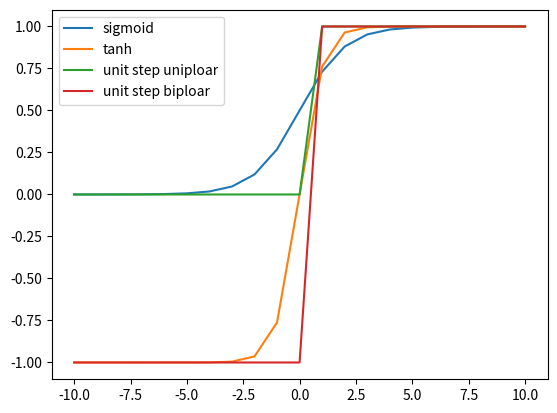

This figure's Python source:

import numpy as np
import matplotlib.pyplot as plt


x=list(range(-10,11,1))


X=-1*np.array(x)
tmp=np.exp(X)
y1=1/(1+tmp)

plt.plot(x,y1,label='sigmoid')
plt.legend()
plt.show()


y2=(1-np.square(tmp))/(1+np.square(tmp))

plt.plot(x,y2,label='tanh')
plt.legend()
plt.show()


y3=(np.array(x) > 0)

plt.plot(x,y3,label='unit step uniploar')
plt.legend()
plt.show()


y4=np.where(np.array(x)>0,1,-1)

plt.plot(x,y4,label='unit step biploar')
plt.legend()
plt.show()


